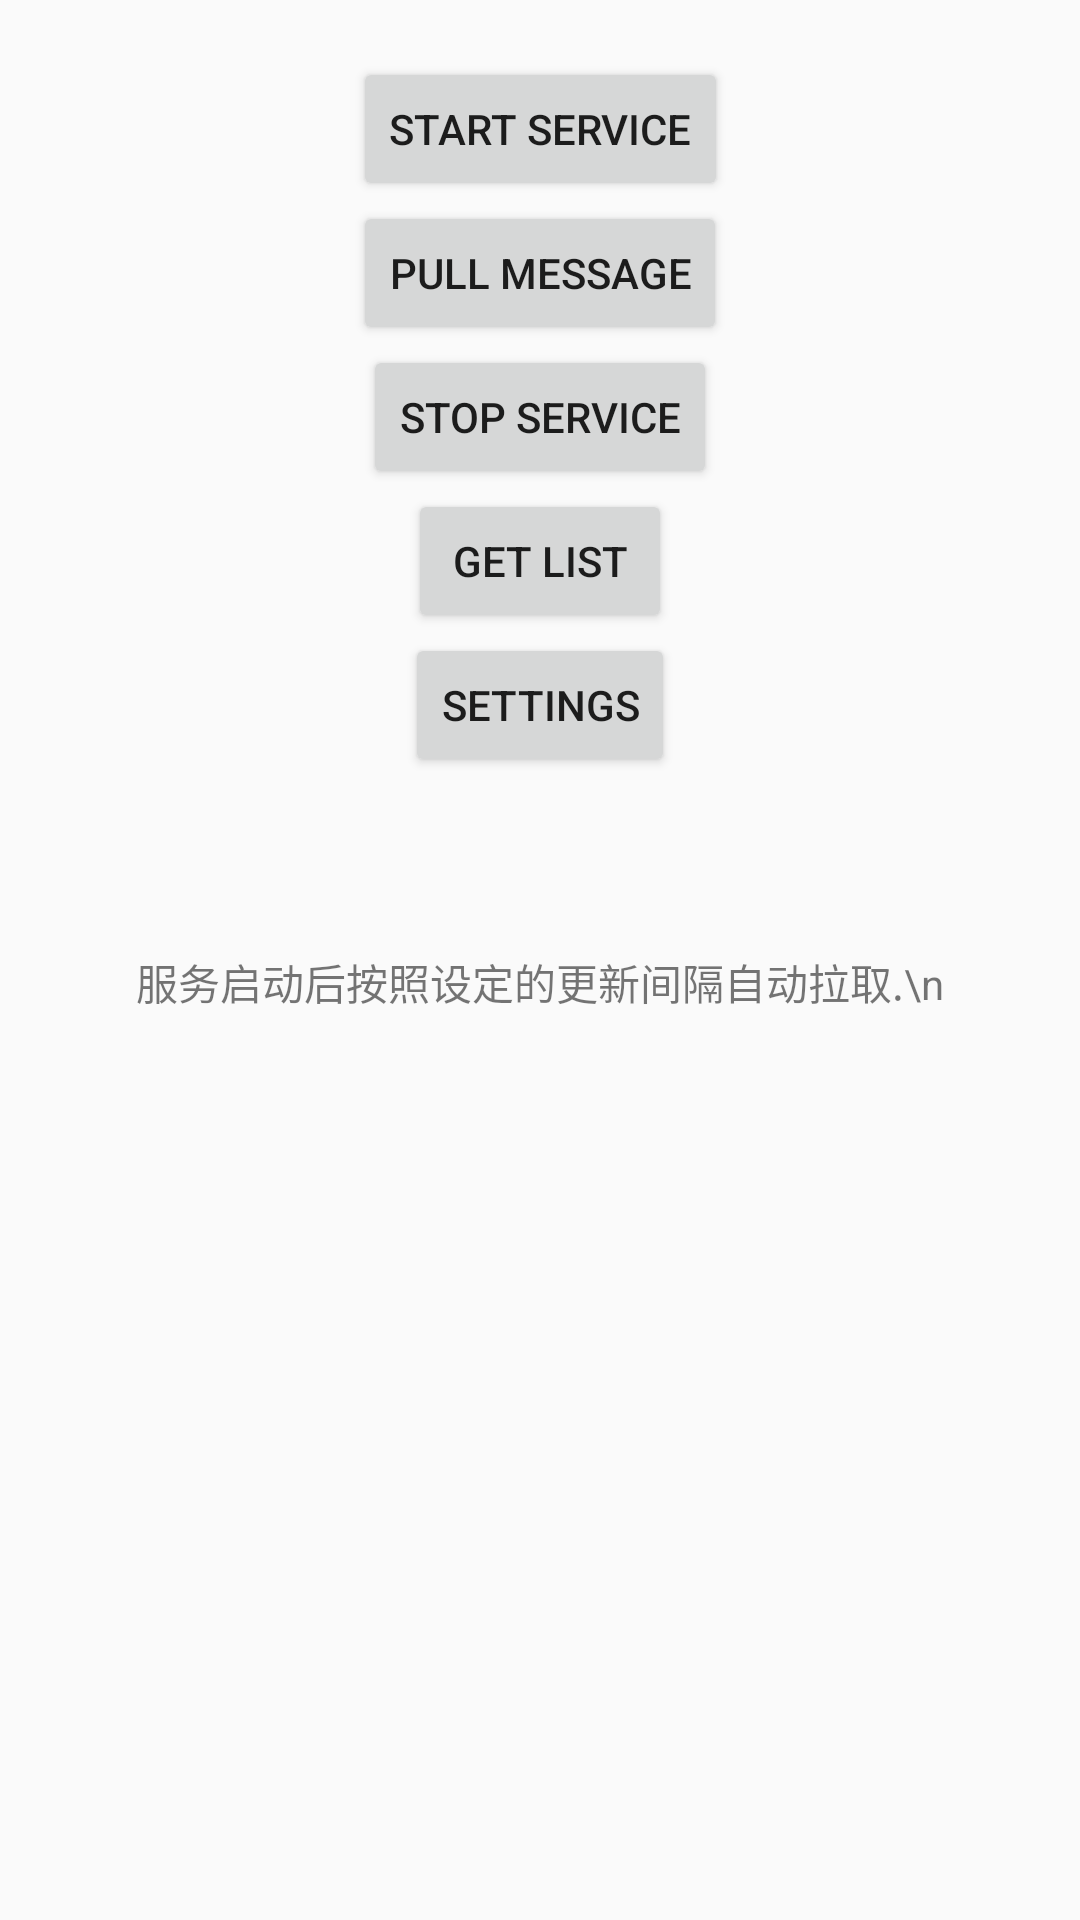

This screen was rendered from an Android layout file. Write that file and the resources it references.
<!-- AndroidManifest.xml: application theme AppTheme -->
<!-- res/layout/activity_main.xml -->
<?xml version="1.0" encoding="utf-8"?>
<RelativeLayout
		xmlns:android="http://schemas.android.com/apk/res/android"
		xmlns:tools="http://schemas.android.com/tools"
		android:layout_width="match_parent"
		android:layout_height="match_parent"
		android:paddingLeft="@dimen/activity_horizontal_margin"
		android:paddingRight="@dimen/activity_horizontal_margin"
		android:paddingTop="@dimen/activity_vertical_margin"
		android:paddingBottom="@dimen/activity_vertical_margin"
		tools:context=".MainActivity">

	<TextView
			android:layout_width="wrap_content"
			android:layout_height="wrap_content" android:id="@+id/title" android:layout_alignParentTop="true"
			android:layout_alignRight="@+id/content_abstract" android:layout_alignEnd="@+id/content_abstract"
			android:layout_toRightOf="@+id/imageView" android:layout_toEndOf="@+id/imageView"/>
	<Button
			android:layout_width="wrap_content"
			android:layout_height="wrap_content"
			android:text="Pull Message"
			android:id="@+id/button"
			android:layout_below="@+id/button3" android:layout_centerHorizontal="true"/>
	<TextView
			android:layout_width="wrap_content"
			android:layout_height="wrap_content"
			android:id="@+id/content_abstract"
			android:layout_toEndOf="@+id/imageView"
			android:layout_below="@+id/title" android:layout_toRightOf="@+id/imageView"/>
	<ImageView
			android:layout_width="wrap_content"
			android:layout_height="wrap_content"
			android:id="@+id/imageView"  android:layout_alignParentLeft="true"
			android:layout_alignParentStart="true"/>
	<Button
			android:layout_width="wrap_content"
			android:layout_height="wrap_content"
			android:text="Stop Service"
			android:id="@+id/button2"
			android:layout_below="@+id/button" android:layout_centerHorizontal="true"/>
	<Button android:layout_width="wrap_content" android:layout_height="wrap_content" android:text="Start Service"
	        android:id="@+id/button3"
	        android:layout_below="@+id/title" android:layout_alignLeft="@+id/button"
	        android:layout_alignStart="@+id/button"/>
	<Button
			android:layout_width="wrap_content"
			android:layout_height="wrap_content"
			android:text="Get List"
			android:id="@+id/button4"
			android:layout_below="@+id/button2" android:layout_centerHorizontal="true"/>
	<TextView
			android:layout_width="wrap_content"
			android:layout_height="wrap_content"
			android:text="服务启动后按照设定的更新间隔自动拉取.\n"
			android:id="@+id/textView" android:layout_below="@+id/button4" android:layout_centerHorizontal="true"
			android:layout_marginTop="106dp"/>
	<Button android:layout_width="wrap_content" android:layout_height="wrap_content" android:text="Settings"
	        android:id="@+id/button6" android:layout_centerHorizontal="true" android:layout_below="@+id/button4"/>
</RelativeLayout>
<!-- resources referenced by this layout -->
<resources>
  <style name="AppTheme" parent="Theme.AppCompat.Light.DarkActionBar">
  		
  		<item name="colorPrimary">@color/colorPrimary</item>
  		<item name="colorPrimaryDark">@color/colorPrimaryDark</item>
  		<item name="colorAccent">@color/colorAccent</item>
  	</style>
  <color name="colorPrimary">#3F51B5</color>
  <color name="colorPrimaryDark">#303F9F</color>
  <color name="colorAccent">#FF4081</color>
</resources>
